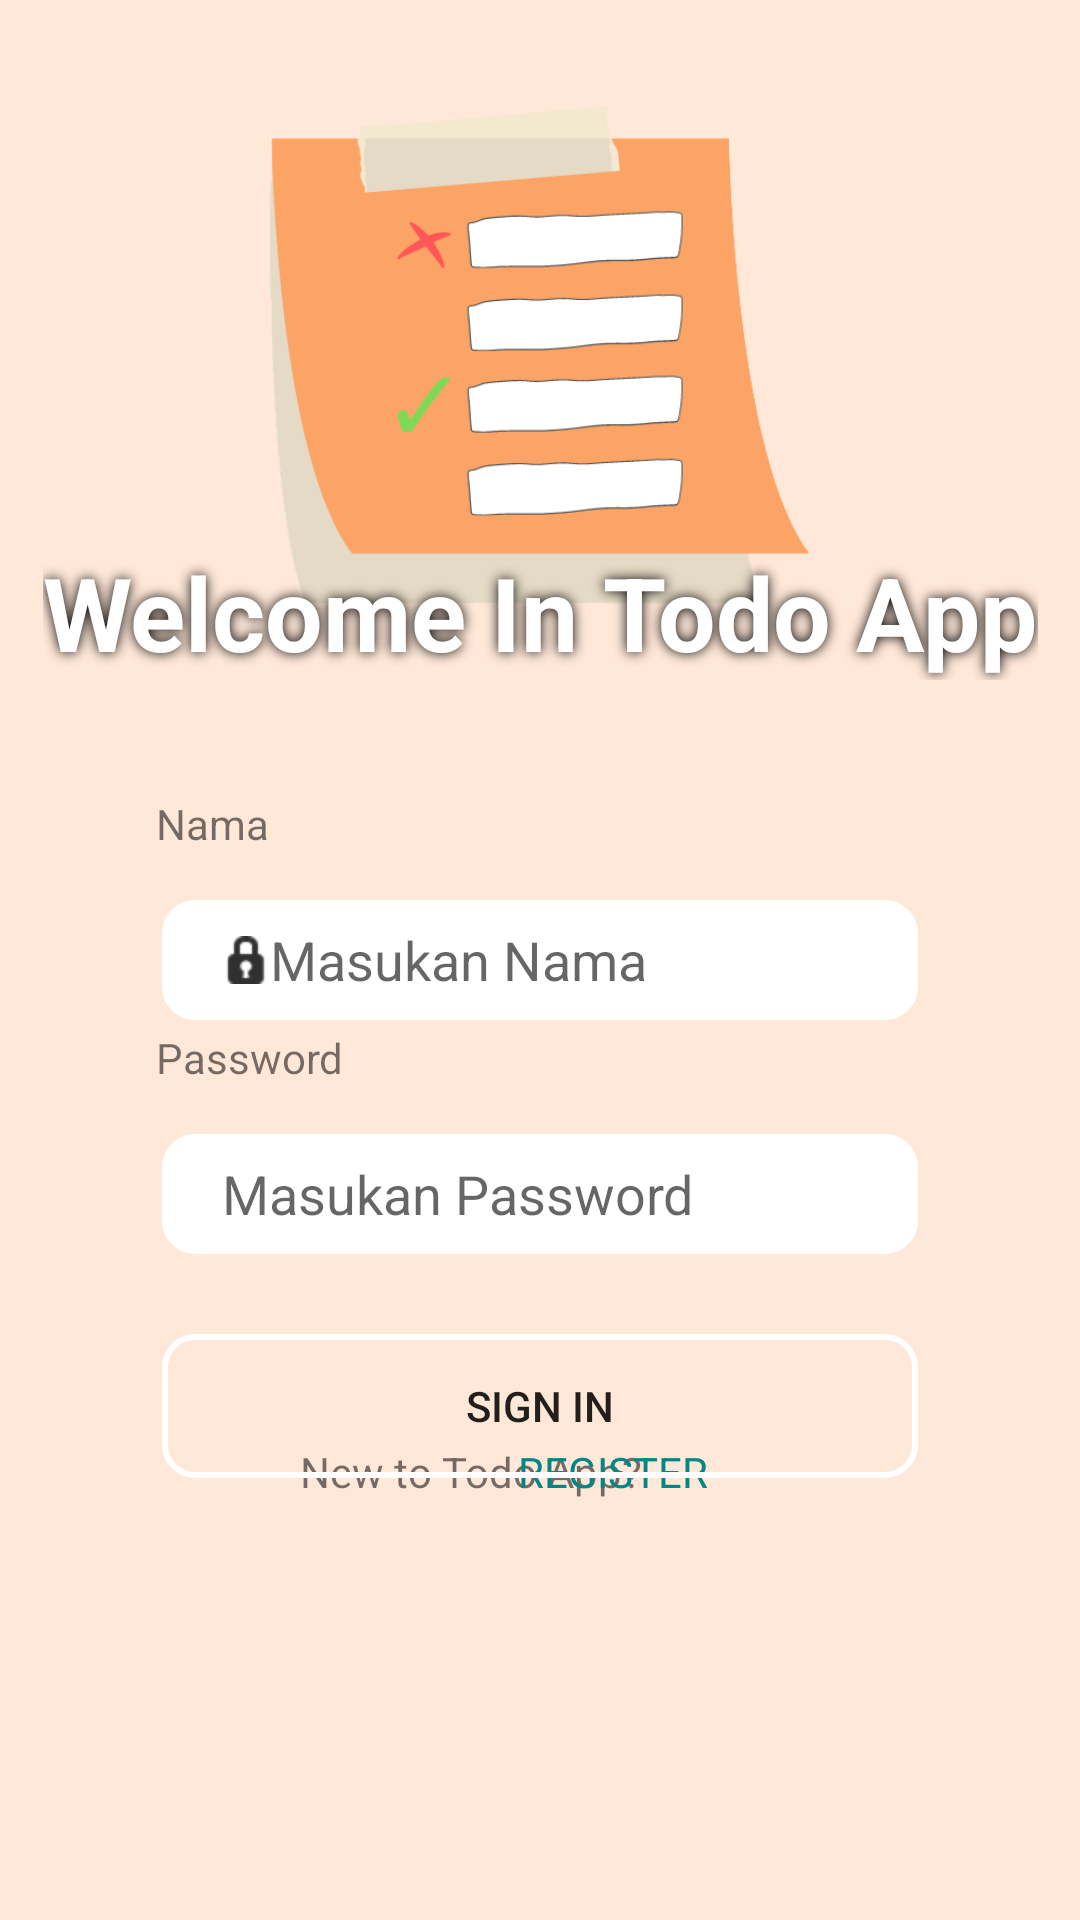

The Android layout XML behind this screen, and the referenced resources:
<!-- AndroidManifest.xml: application theme Theme.Exc_TodoList -->
<!-- res/layout/activity_main.xml -->
<?xml version="1.0" encoding="utf-8"?>
<androidx.constraintlayout.widget.ConstraintLayout xmlns:android="http://schemas.android.com/apk/res/android"
    xmlns:app="http://schemas.android.com/apk/res-auto"
    xmlns:tools="http://schemas.android.com/tools"
    android:layout_width="match_parent"
    android:layout_height="match_parent"
    android:background="@color/cPallete2b"

    tools:context=".MainActivity">

    <Button
        android:id="@+id/btnSignin"
        android:layout_width="0dp"
        android:layout_height="wrap_content"
        android:background="@drawable/btn_bg"
        android:text="@string/signin"
        app:layout_constraintBottom_toBottomOf="parent"
        app:layout_constraintEnd_toEndOf="parent"
        app:layout_constraintStart_toStartOf="parent"
        app:layout_constraintTop_toTopOf="parent"
        app:layout_constraintVertical_bias="0.751"
        app:layout_constraintWidth_percent="0.7" />

    <EditText
        android:id="@+id/layPass"
        android:layout_width="0dp"
        android:layout_height="wrap_content"
        android:background="@drawable/edttext_bg"
        android:hint="@string/inp_pass"
        android:inputType="textPassword"
        android:paddingLeft="20dp"

        app:layout_constraintBottom_toBottomOf="parent"
        app:layout_constraintEnd_toEndOf="parent"
        app:layout_constraintHorizontal_bias="0.5"
        app:layout_constraintStart_toStartOf="parent"
        app:layout_constraintTop_toTopOf="parent"
        app:layout_constraintVertical_bias="0.63"
        app:layout_constraintWidth_percent="0.7" />

    <EditText
        android:id="@+id/layNama"
        android:layout_width="0dp"
        android:layout_height="wrap_content"
        android:background="@drawable/edttext_bg"
        android:drawableLeft="@android:drawable/ic_secure"
        android:hint="@string/inp_nama"
        android:inputType="textPersonName"
        android:paddingLeft="20dp"

        app:layout_constraintBottom_toBottomOf="parent"
        app:layout_constraintEnd_toEndOf="parent"
        app:layout_constraintHorizontal_bias="0.5"
        app:layout_constraintStart_toStartOf="parent"
        app:layout_constraintTop_toTopOf="parent"
        app:layout_constraintVertical_bias="0.5"
        app:layout_constraintWidth_percent="0.7" />

    <ImageView
        android:id="@+id/imageView3"
        android:layout_width="180dp"
        android:layout_height="180dp"
        android:layout_marginTop="28dp"
        app:layout_constraintEnd_toEndOf="parent"
        app:layout_constraintStart_toStartOf="parent"
        app:layout_constraintTop_toTopOf="parent"
        app:srcCompat="@drawable/desain"
        tools:ignore="MissingConstraints" />

    <TextView
        android:id="@+id/textView2"
        android:layout_width="wrap_content"
        android:layout_height="wrap_content"
        android:layout_marginBottom="16dp"
        android:layout_marginLeft="52dp"
        android:layout_marginStart="52dp"
        android:text="Nama"
        app:layout_constraintBottom_toTopOf="@+id/layNama"
        app:layout_constraintStart_toStartOf="parent" />

    <TextView
        android:id="@+id/textView3"
        android:layout_width="wrap_content"
        android:layout_height="wrap_content"
        android:layout_marginBottom="16dp"
        android:layout_marginLeft="52dp"
        android:layout_marginStart="52dp"
        android:text="Password"
        app:layout_constraintBottom_toTopOf="@+id/layPass"
        app:layout_constraintStart_toStartOf="parent" />

    <TextView
        android:id="@+id/textView"
        android:layout_width="wrap_content"
        android:layout_height="wrap_content"
        android:clickable="true"
        android:gravity="center"
        android:shadowColor="#000000"
        android:shadowRadius="10"
        android:text="Welcome In Todo App"
        android:textColor="#FFFFFF"
        android:textSize="34sp"
        android:textStyle="bold"
        app:layout_constraintBottom_toBottomOf="parent"
        app:layout_constraintEnd_toEndOf="parent"
        app:layout_constraintHorizontal_bias="0.505"
        app:layout_constraintStart_toStartOf="parent"
        app:layout_constraintTop_toTopOf="parent"
        app:layout_constraintVertical_bias="0.305" />

    <TextView
        android:id="@+id/textView4"
        android:layout_width="wrap_content"
        android:layout_height="wrap_content"
        android:layout_marginBottom="140dp"
        android:layout_marginLeft="100dp"
        android:layout_marginStart="100dp"
        android:text="New to Todo App?"
        app:layout_constraintBottom_toBottomOf="parent"
        app:layout_constraintStart_toStartOf="parent" />

    <TextView
        android:id="@+id/layRegis"
        android:layout_width="wrap_content"
        android:layout_height="wrap_content"
        android:layout_marginBottom="140dp"
        android:layout_marginEnd="124dp"
        android:layout_marginRight="124dp"
        android:text="@string/register"
        android:textColor="@color/teal_700"
        app:layout_constraintBottom_toBottomOf="parent"
        app:layout_constraintEnd_toEndOf="parent" />

</androidx.constraintlayout.widget.ConstraintLayout>
<!-- resources referenced by this layout -->
<resources>
  <color name="cPallete2b">#FFE8D8</color>
  <color name="teal_700">#FF018786</color>
  <!-- drawable btn_bg (drawable) -->
  <?xml version="1.0" encoding="utf-8"?>
  <shape xmlns:android="http://schemas.android.com/apk/res/android">
      <corners android:radius="10dp"/>
      <stroke android:width="2dp"
          android:color="@color/white"
          />
  
  </shape>
  <!-- drawable desain: png bitmap (drawable-v24, 21194 bytes) -->
  <!-- drawable edttext_bg (drawable) -->
  <?xml version="1.0" encoding="utf-8"?>
  <shape xmlns:android="http://schemas.android.com/apk/res/android">
      <corners android:radius="10dp"/>
          <stroke android:width="2dp"
              android:color="@color/white"
             />
      <size android:height="40dp"/>
  <solid android:color="@color/white"/>
  
  </shape>
  <string name="inp_nama">Masukan Nama</string>
  <string name="inp_pass">Masukan Password</string>
  <string name="register">REGISTER</string>
  <string name="signin">SIGN IN</string>
  <style name="Theme.Exc_TodoList" parent="Theme.MaterialComponents.DayNight.DarkActionBar">
          
          <item name="colorPrimary">@color/cPallete2</item>
          <item name="colorPrimaryVariant">@color/cPallete3</item>
          <item name="colorOnPrimary">@color/white</item>
          
          <item name="colorSecondary">@color/teal_200</item>
          <item name="colorSecondaryVariant">@color/teal_700</item>
          <item name="colorOnSecondary">@color/black</item>
          
          <item name="android:statusBarColor" tools:targetApi="l">?attr/colorPrimaryVariant</item>
          
      </style>
  <color name="white">#FFFFFFFF</color>
  <color name="cPallete2">#FBA465</color>
  <color name="cPallete3">#F86E51</color>
  <color name="teal_200">#FF03DAC5</color>
  <color name="black">#FF000000</color>
</resources>
